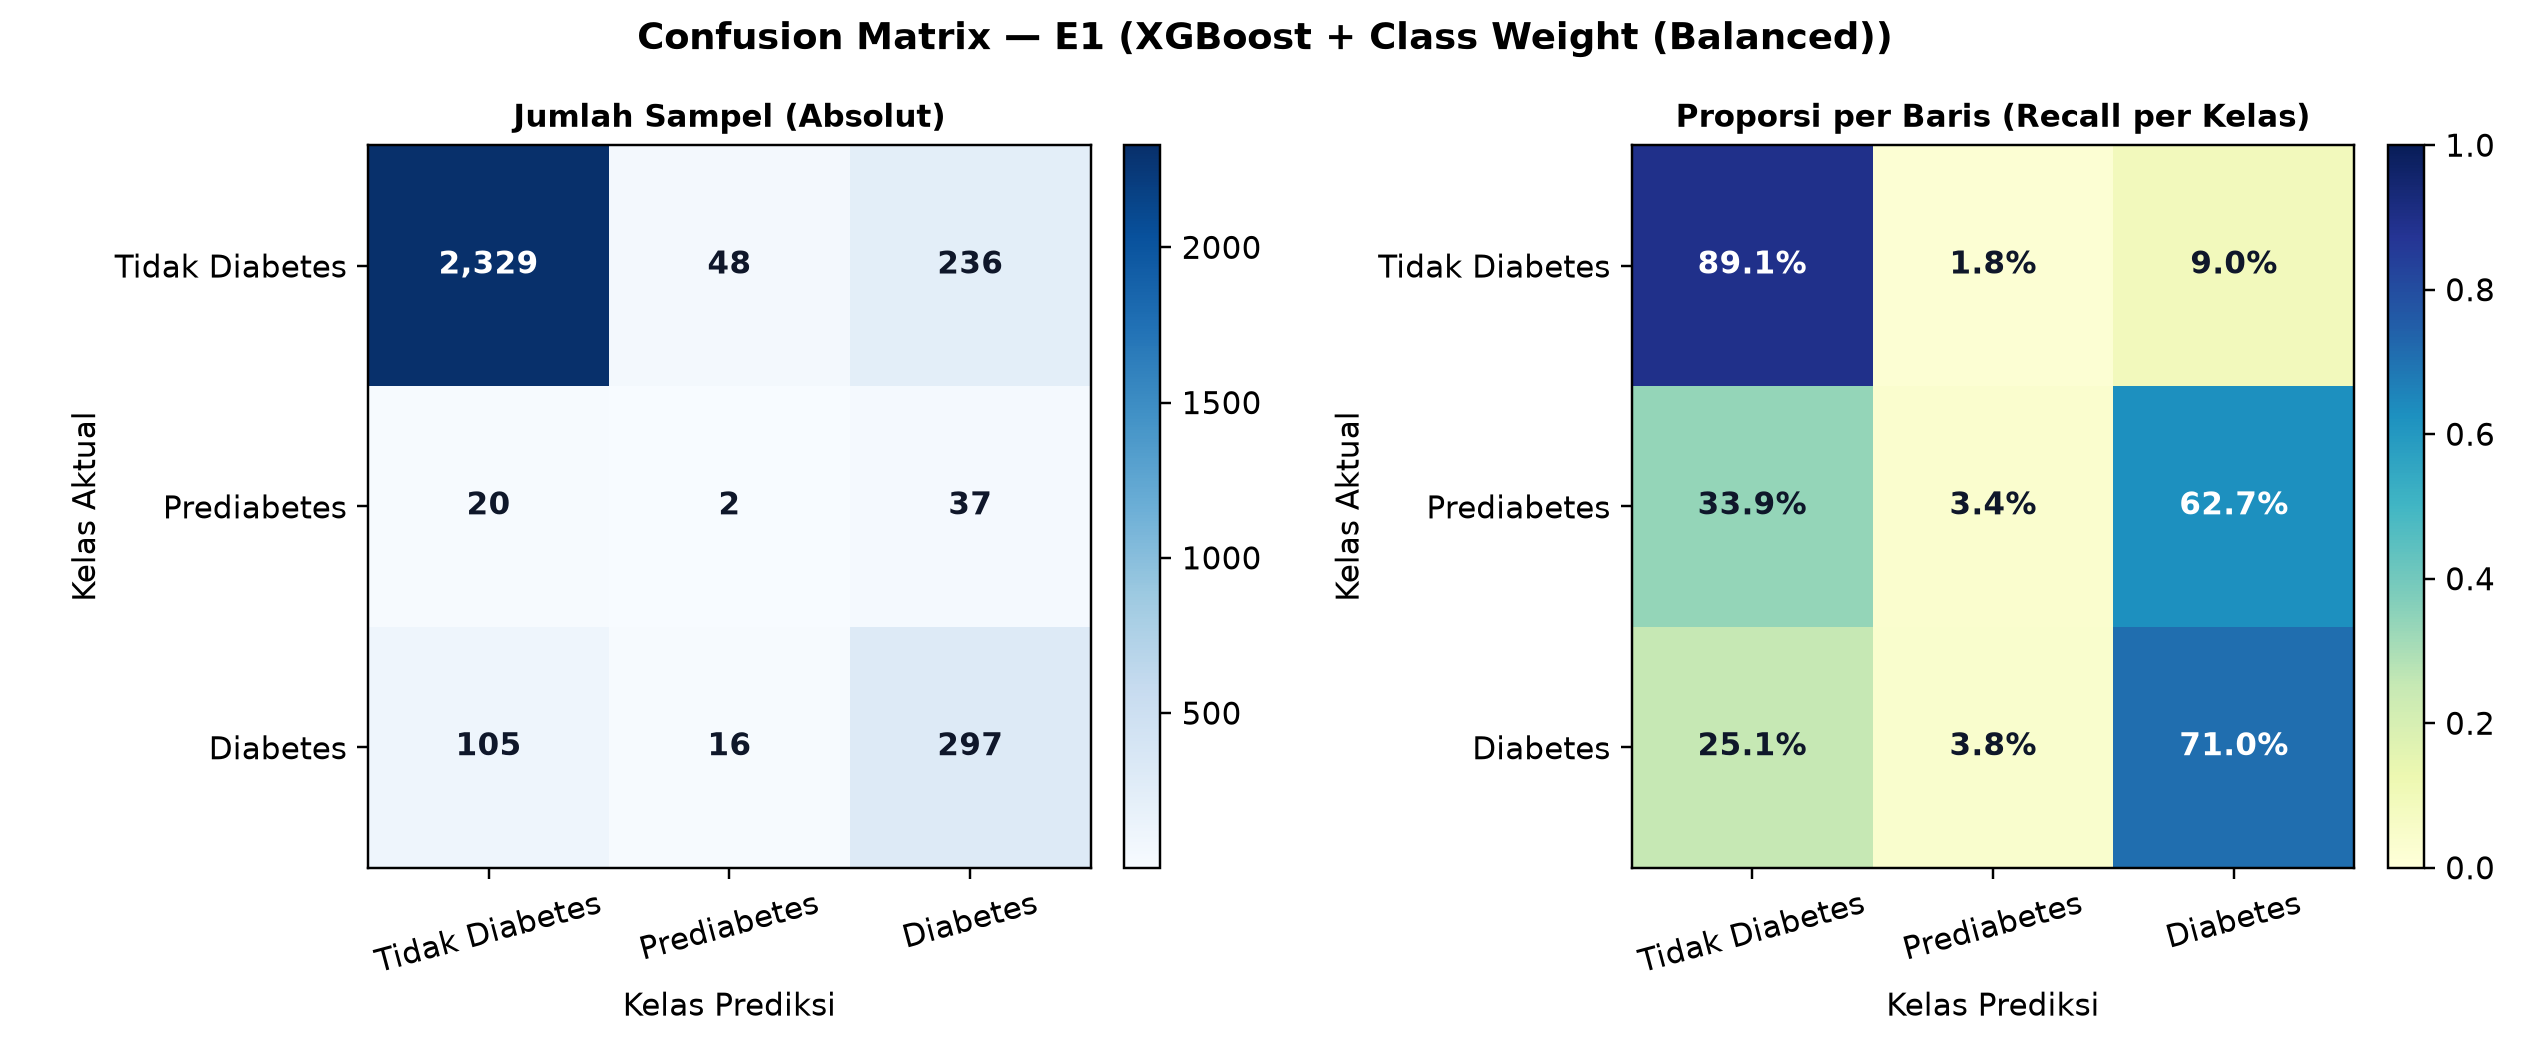

Data behind this chart, as committed beside it:
, Pred_NoDiabetes, Pred_Prediabetes, Pred_Diabetes
Actual_NoDiabetes, 2329, 48, 236
Actual_Prediabetes, 20, 2, 37
Actual_Diabetes, 105, 16, 297
